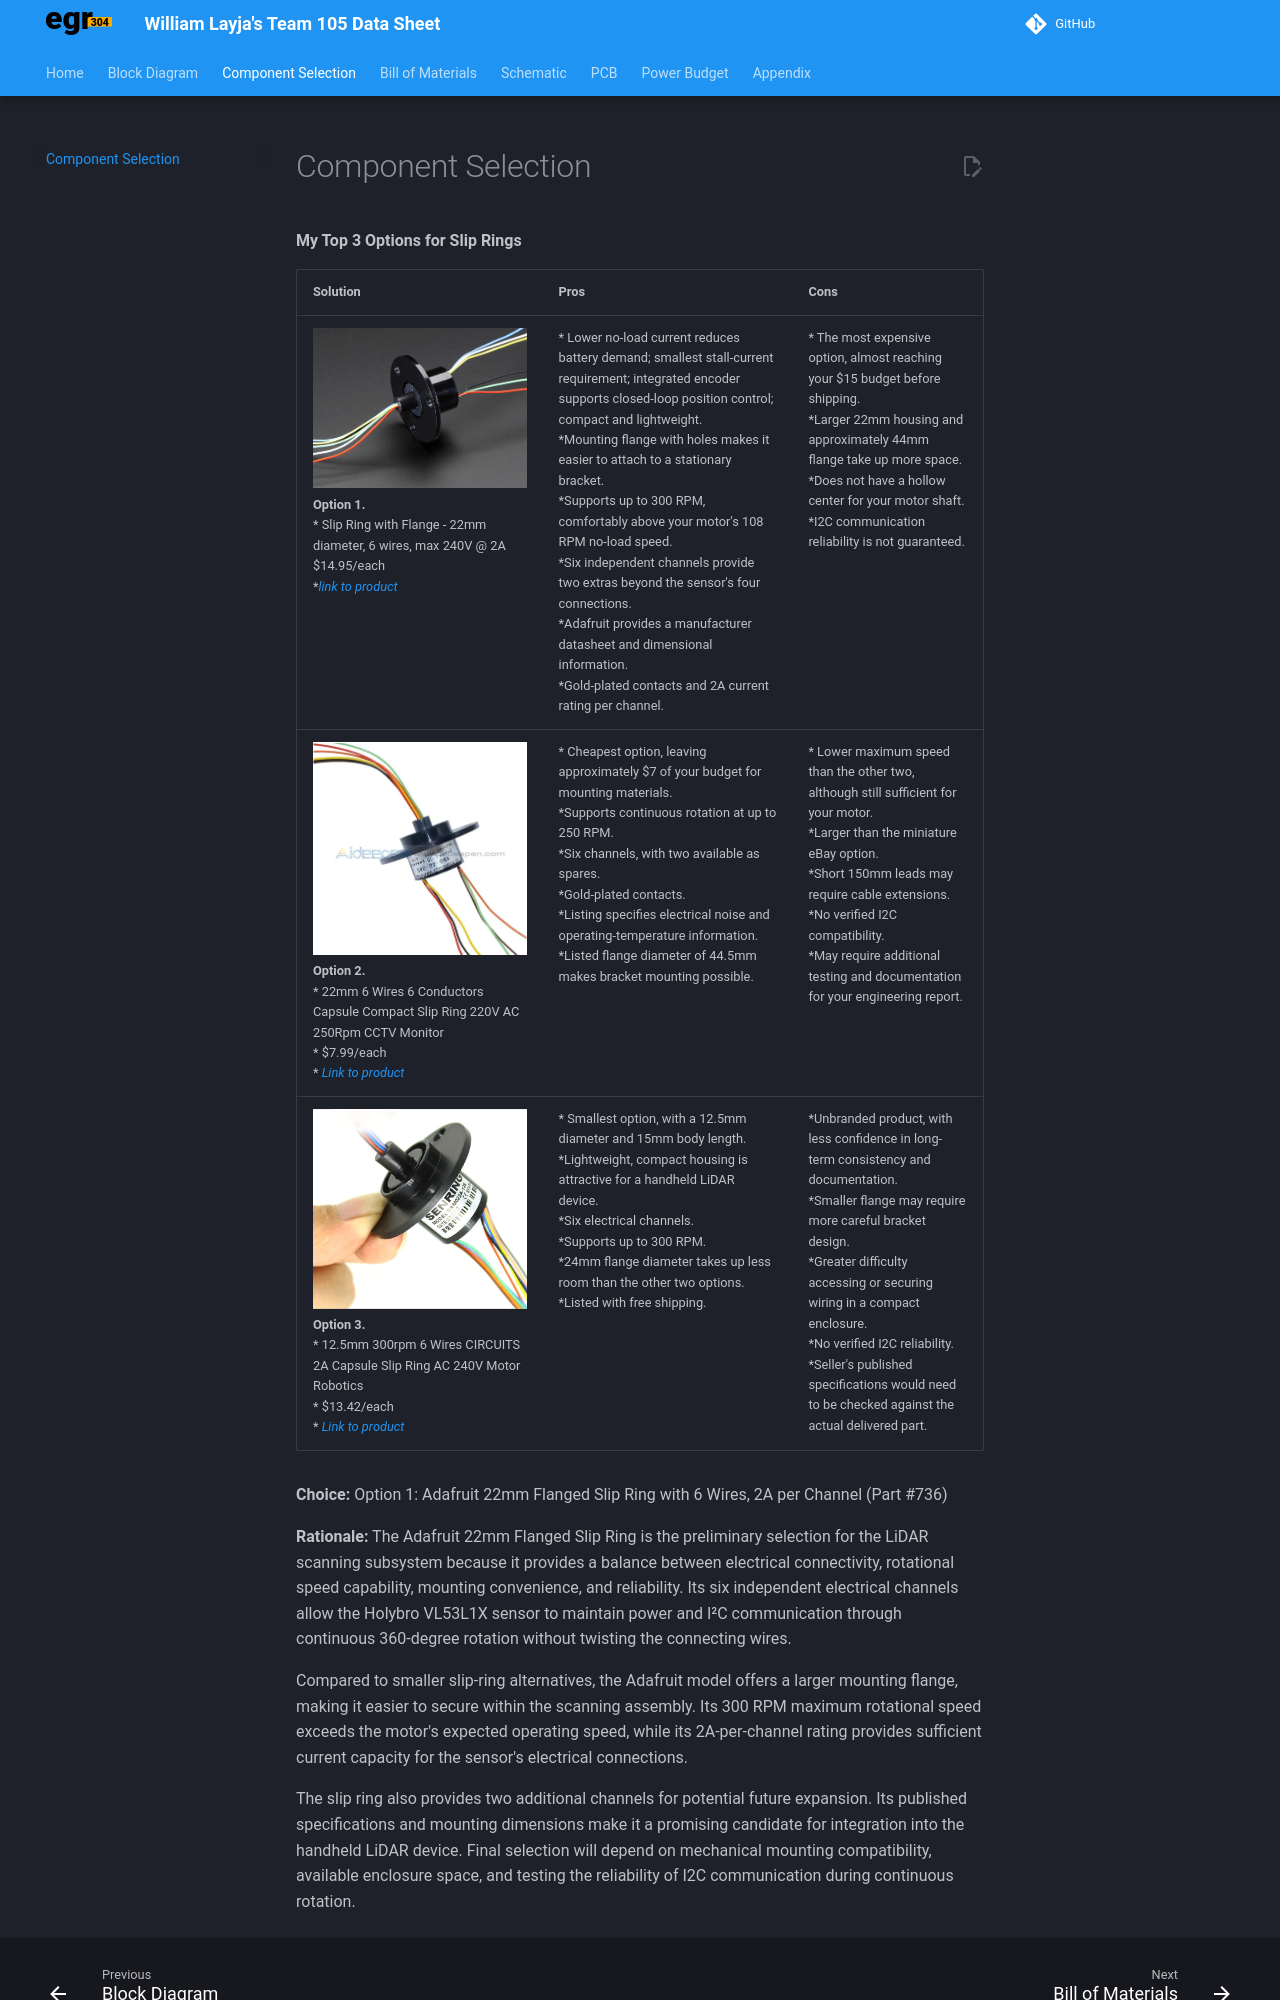

repository: WilliamLayja/wlayja_RAS304_F26 · page: 02-Component-Selection/Component-Selection/index.html · generator: mkdocs

---
title: Component Selection Example
---


**My Top 3 Options for Slip Rings**

| **Solution**                                                                                                                                                                                      | **Pros**                                                                                                                                    | **Cons**                                                                                            |
| ------------------------------------------------------------------------------------------------------------------------------------------------------------------------------------------------- | ------------------------------------------------------------------------------------------------------------------------------------------- | --------------------------------------------------------------------------------------------------- |
| ![](SR_O1.png)<br>**Option 1.**<br>\* Slip Ring with Flange - 22mm diameter, 6 wires, max 240V @ 2A<br>$14.95/each<br>\*[link to product](https://www.adafruit.com/product/736?utm_source=chatgpt.com)                 | \* Lower no-load current reduces battery demand; smallest stall-current requirement; integrated encoder supports closed-loop position control; compact and lightweight. <br>\*Mounting flange with holes makes it easier to attach to a stationary bracket. <br>\*Supports up to 300 RPM, comfortably above your motor's 108 RPM no-load speed. <br>\*Six independent channels provide two extras beyond the sensor's four connections. <br>\*Adafruit provides a manufacturer datasheet and dimensional information. <br>\*Gold-plated contacts and 2A current rating per channel.                                                | \* The most expensive option, almost reaching your $15 budget before shipping.<br>\*Larger 22mm housing and approximately 44mm flange take up more space.<br>\*Does not have a hollow center for your motor shaft.<br>\*I2C communication reliability is not guaranteed.<br> |
| ![](SR_O2.png)<br>**Option 2.**<br>\* 22mm 6 Wires 6 Conductors Capsule Compact Slip Ring 220V AC 250Rpm CCTV Monitor <br>\* $7.99/each <br>\* [Link to product](https://www.aideepen.com/products/22mm-6-wires-6-conductors-capsule-compact-slip-ring-220v-ac-250rpm-cctv-monitor?utm_source=chatgpt.com) | \* Cheapest option, leaving approximately $7 of your budget for mounting materials.<br>\*Supports continuous rotation at up to 250 RPM.<br>\*Six channels, with two available as spares.<br>\*Gold-plated contacts.<br>\*Listing specifies electrical noise and operating-temperature information.<br>\*Listed flange diameter of 44.5mm makes bracket mounting possible. | \* Lower maximum speed than the other two, although still sufficient for your motor.<br>\*Larger than the miniature eBay option.<br>\*Short 150mm leads may require cable extensions.<br>\*No verified I2C compatibility.<br>\*May require additional testing and documentation for your engineering report.                                                         |
| ![](SR_O3.png)<br>**Option 3.**<br>\* 12.5mm 300rpm 6 Wires CIRCUITS 2A Capsule Slip Ring AC 240V Motor Robotics <br>\* $13.42/each <br>\* [Link to product](https://www.ebay.com/itm/303070939018?utm_source=chatgpt.com) | \* Smallest option, with a 12.5mm diameter and 15mm body length.<br>\*Lightweight, compact housing is attractive for a handheld LiDAR device.<br>\*Six electrical channels.<br>\*Supports up to 300 RPM.<br>\*24mm flange diameter takes up less room than the other two options.<br>\*Listed with free shipping. | \*Unbranded product, with less confidence in long-term consistency and documentation.<br>\*Smaller flange may require more careful bracket design.<br>\*Greater difficulty accessing or securing wiring in a compact enclosure.<br>\*No verified I2C reliability.<br>\*Seller's published specifications would need to be checked against the actual delivered part.                                                         |

**Choice:** Option 1: Adafruit 22mm Flanged Slip Ring with 6 Wires, 2A per Channel (Part #736)

**Rationale:** The Adafruit 22mm Flanged Slip Ring is the preliminary selection for the LiDAR scanning subsystem because it provides a balance between electrical connectivity, rotational speed capability, mounting convenience, and reliability. Its six independent electrical channels allow the Holybro VL53L1X sensor to maintain power and I²C communication through continuous 360-degree rotation without twisting the connecting wires.

Compared to smaller slip-ring alternatives, the Adafruit model offers a larger mounting flange, making it easier to secure within the scanning assembly. Its 300 RPM maximum rotational speed exceeds the motor's expected operating speed, while its 2A-per-channel rating provides sufficient current capacity for the sensor's electrical connections.
